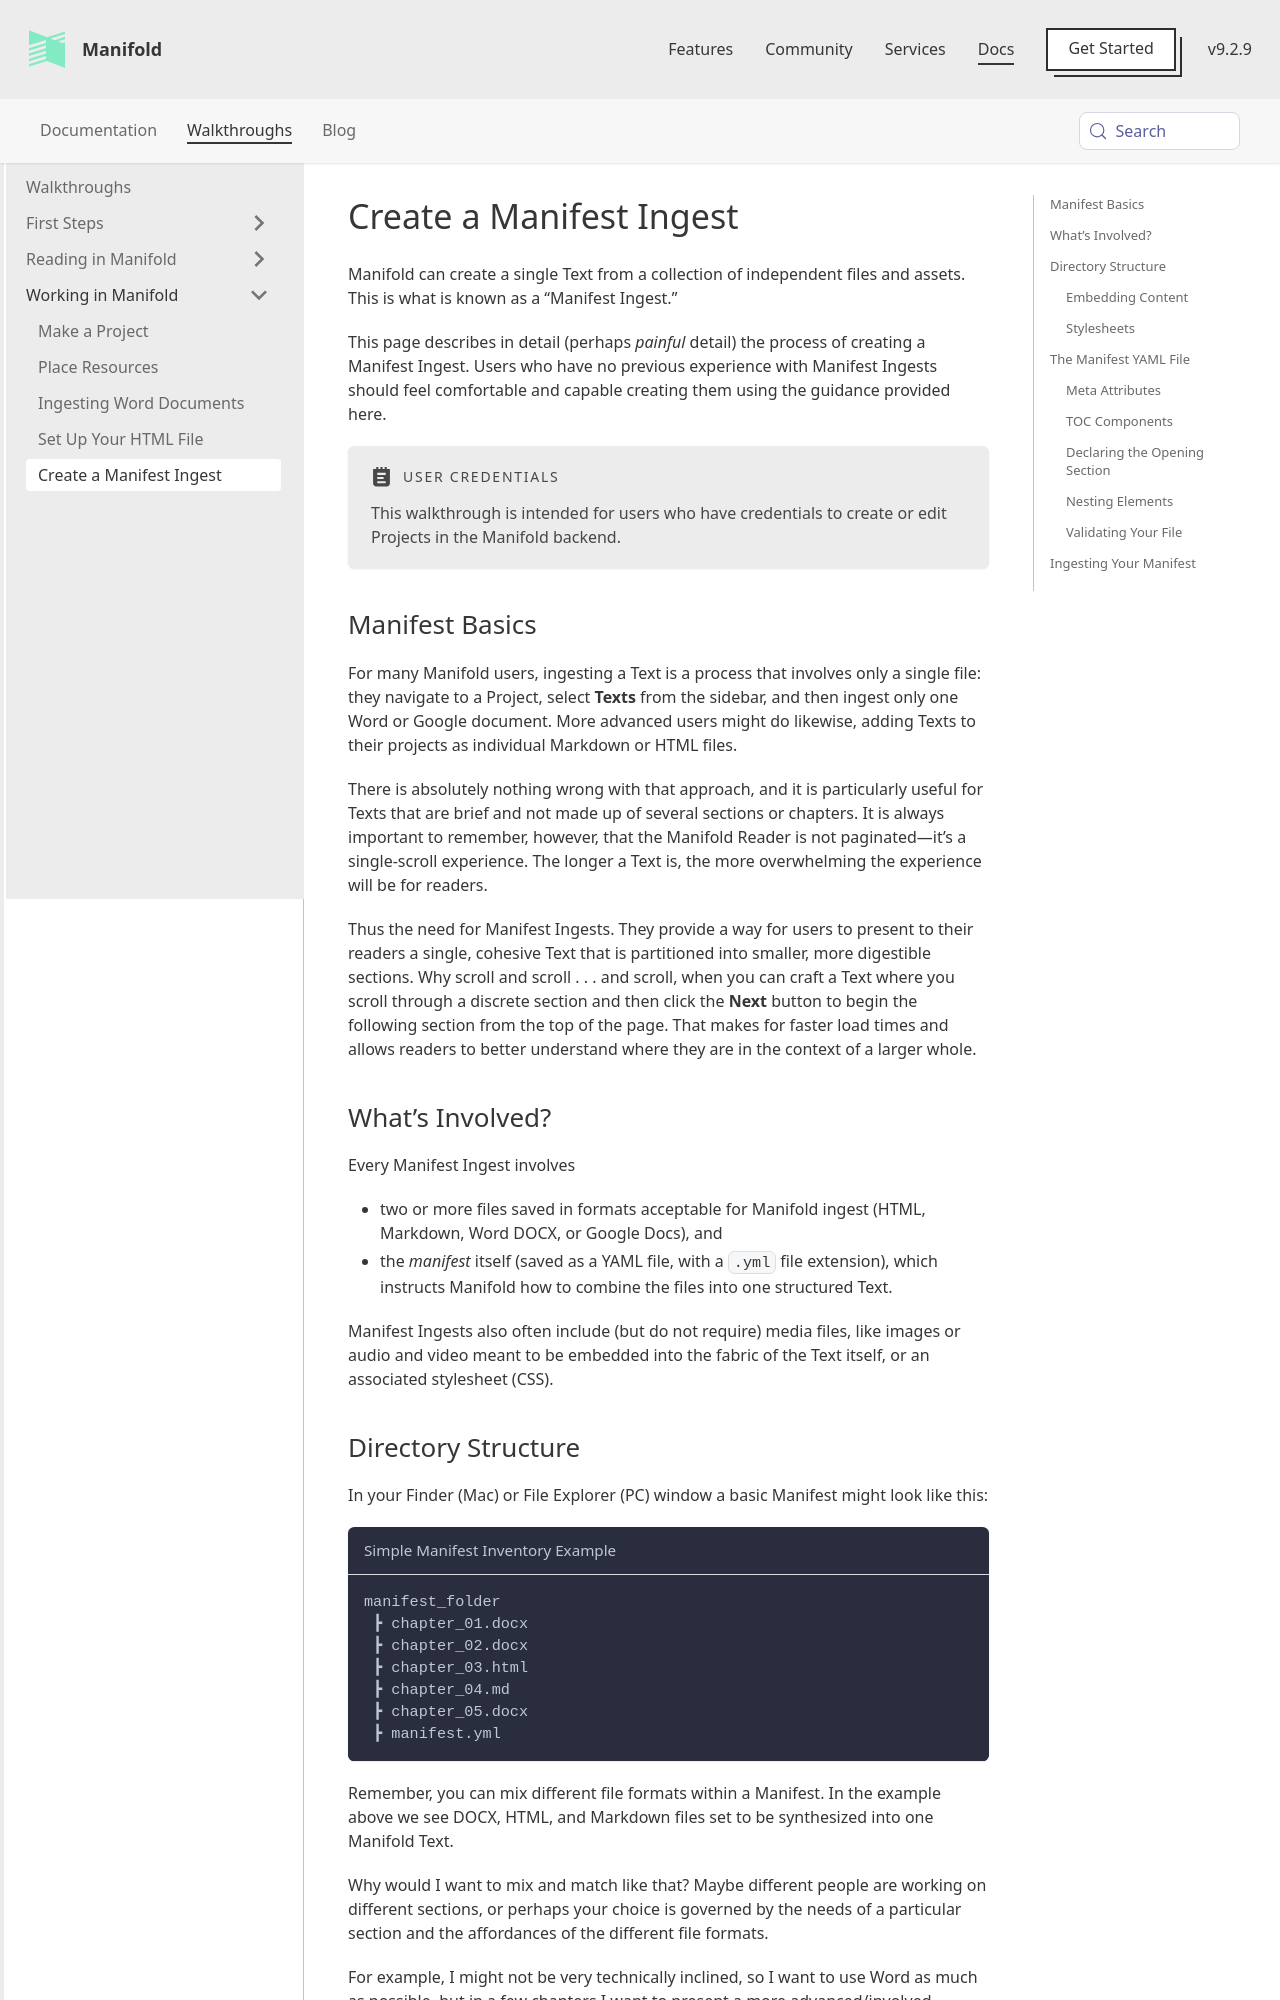

repository: ManifoldScholar/manifold-docusaurus · page: docs/walkthroughs/manifest.html · generator: docusaurus

---
id: manifest
title: Create a Manifest Ingest
sidebar_label: Create a Manifest Ingest
---

Manifold can create a single Text from a collection of independent files and assets. This is what is known as a “Manifest Ingest.”

This page describes in detail (perhaps *painful* detail) the process of creating a Manifest Ingest. Users who have no previous experience with Manifest Ingests should feel comfortable and capable creating them using the guidance provided here.


:::note User Credentials
This walkthrough is intended for users who have credentials to create or edit Projects in the Manifold backend.
:::

## Manifest Basics

For many Manifold users, ingesting a Text is a process that involves only a single file: they navigate to a Project, select **Texts** from the sidebar, and then ingest only one Word or Google document. More advanced users might do likewise, adding Texts to their projects as individual Markdown or HTML files.

There is absolutely nothing wrong with that approach, and it is particularly useful for Texts that are brief and not made up of several sections or chapters. It is always important to remember, however, that the Manifold Reader is not paginated—it’s a single-scroll experience. The longer a Text is, the more overwhelming the experience will be for readers. 

Thus the need for Manifest Ingests. They provide a way for users to present to their readers a single, cohesive Text that is partitioned into smaller, more digestible sections. Why scroll and scroll . . . and scroll, when you can craft a Text where you scroll through a discrete section and then click the **Next** button to begin the following section from the top of the page. That makes for faster load times and allows readers to better understand where they are in the context of a larger whole.

## What’s Involved?

Every Manifest Ingest involves

- two or more files saved in formats acceptable for Manifold ingest (HTML, Markdown, Word DOCX, or Google Docs), and
- the *manifest* itself (saved as a YAML file, with a `.yml` file extension), which instructs Manifold how to combine the files into one structured Text.

Manifest Ingests also often include (but do not require) media files, like images or audio and video meant to be embedded into the fabric of the Text itself, or an associated stylesheet (CSS).
